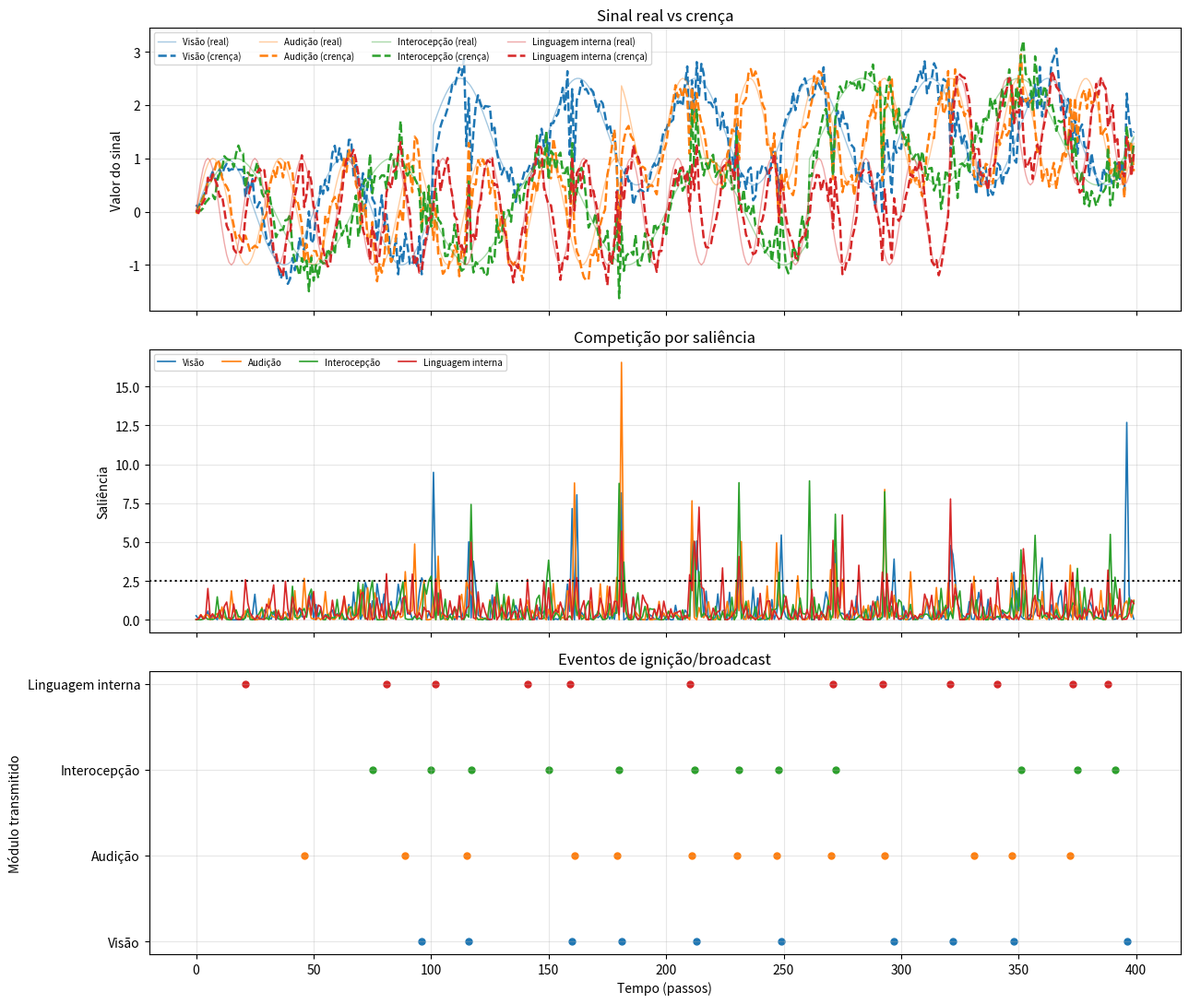

This figure's Python source:
#!/usr/bin/env python3
"""
Protótipo: Núcleo (Global Workspace) + Periféricos (módulos ativo-inferenciais)
"""
import os
import numpy as np
import matplotlib.pyplot as plt

np.random.seed(7)
K = 4
labels = ['Visão', 'Audição', 'Interocepção', 'Linguagem interna']
T = 400
kappa = 0.25
precision_ema = 0.05
ignition_threshold = 2.5
broadcast_gain = 0.5
obs_noise = 0.3
refractory_period = 15


def true_signal(k, t):
    base_freqs = [0.02, 0.035, 0.015, 0.05]
    event_times = [100, 180, 260, 320]
    val = np.sin(2 * np.pi * base_freqs[k] * t)
    if t > event_times[k]:
        val += 1.5
    return val

mu = np.zeros(K)
precision = np.ones(K) * 1.0
err_ema_sq = np.ones(K) * 1.0
history = {
    'mu': np.zeros((T, K)),
    'true': np.zeros((T, K)),
    'salience': np.zeros((T, K)),
    'precision': np.zeros((T, K)),
    'winner': np.full(T, -1),
    'ignition': np.zeros(T, dtype=bool),
}

refractory_until = np.zeros(K, dtype=int)
for t in range(T):
    true_vals = np.array([true_signal(k, t) for k in range(K)])
    obs = true_vals + np.random.randn(K) * obs_noise
    err = obs - mu
    salience = precision * err**2
    mu = mu + kappa * precision * err
    err_ema_sq = (1 - precision_ema) * err_ema_sq + precision_ema * err**2
    precision = 1.0 / (0.1 + err_ema_sq)
    precision = np.clip(precision, 0.1, 5.0)
    eligible = np.array([salience[k] if t >= refractory_until[k] else -1.0 for k in range(K)])
    winner = int(np.argmax(eligible))
    ignite = eligible[winner] > ignition_threshold
    if ignite:
        refractory_until[winner] = t + refractory_period
        for j in range(K):
            if j != winner:
                mu[j] = mu[j] + broadcast_gain * (mu[winner] - mu[j])
    history['mu'][t] = mu
    history['true'][t] = true_vals
    history['salience'][t] = salience
    history['precision'][t] = precision
    history['winner'][t] = winner if ignite else -1
    history['ignition'][t] = ignite

# analysis and save plot
outdir = 'figures'
os.makedirs(outdir, exist_ok=True)
fig, axes = plt.subplots(3,1,figsize=(13,11), sharex=True)
colors = ['tab:blue','tab:orange','tab:green','tab:red']
ax=axes[0]
for k in range(K):
    ax.plot(history['true'][:,k], color=colors[k], alpha=0.4, linewidth=1, label=f'{labels[k]} (real)')
    ax.plot(history['mu'][:,k], color=colors[k], linewidth=1.8, linestyle='--', label=f'{labels[k]} (crença)')
ax.set_ylabel('Valor do sinal')
ax.set_title('Sinal real vs crença')
ax.legend(fontsize=7, ncol=4, loc='upper left')
ax.grid(True, alpha=0.3)

ax=axes[1]
for k in range(K):
    ax.plot(history['salience'][:,k], color=colors[k], linewidth=1.2, label=labels[k])
ax.axhline(y=ignition_threshold, color='black', linestyle=':')
ax.set_ylabel('Saliência')
ax.set_title('Competição por saliência')
ax.legend(fontsize=7, ncol=5, loc='upper left')
ax.grid(True, alpha=0.3)

ax=axes[2]
ignition_steps = np.where(history['ignition'])[0]
for t in ignition_steps:
    k = int(history['winner'][t])
    ax.scatter(t, k, color=colors[k], s=25)
ax.set_yticks(range(K))
ax.set_yticklabels(labels)
ax.set_xlabel('Tempo (passos)')
ax.set_ylabel('Módulo transmitido')
ax.set_title('Eventos de ignição/broadcast')
ax.grid(True, alpha=0.3)

plt.tight_layout()
plt.savefig(os.path.join(outdir,'workspace_demo.png'), dpi=150)
print('Saved figures/workspace_demo.png')
